Dataset: gemstone (GitHub, minh-me/train-model). Classes: alexandrite, almandine, amazonite, amber, amethyst, ametrine, andalusite, andradite, aquamarine, green aventurine, yellow aventurine, benitoite, golden beryl, bixbite, bloodstone, blue lace agate, carnelian, cats eye, chalcedony, blue chalcedony, chrome diopside, chrysoberyl, chrysocolla, chrysoprase, citrine, coral, danburite, diamond, diaspore, dumortierite, emerald, fluorite, red garnet, goshenite, grossular, hessonite, hiddenite, iolite, jade, jasper, kunzite, kyanite, labradorite, lapis lazuli, larimar, malachite, moonstone, morganite, black onyx, green onyx, red onyx, opal, pearl, peridot, prehnite, pyrite, pyrope, beer quartz, lemon quartz, rose quartz, rutilated quartz, smoky quartz, rhodochrosite, rhodolite, rhodonite, ruby, blue sapphire, pink sapphire, purple sapphire, yellow sapphire, scapolite, serpentine, sodalite, spessartite, sphene, spinel, spodumene, sunstone, tanzanite, tigers eye, topaz, tourmaline, tsavorite, turquoise, variscite, zircon, zoisite.

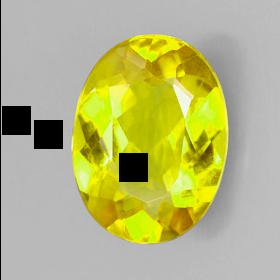
Label: golden beryl

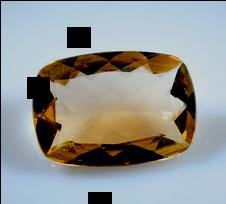
Label: lemon quartz

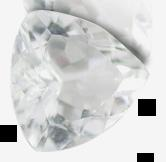
Label: goshenite

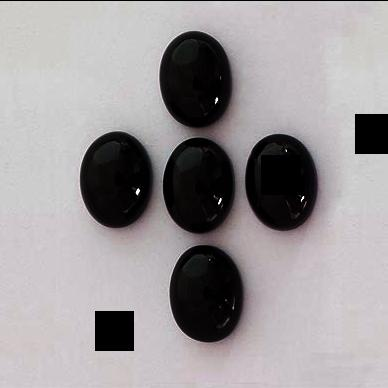
Label: spinel

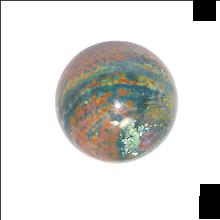
Label: bloodstone

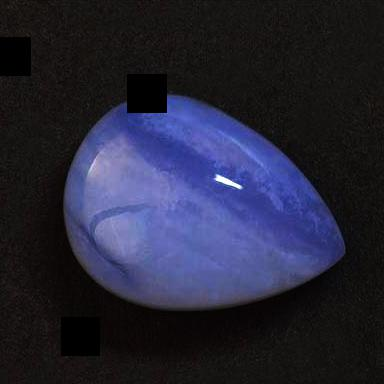
Label: blue lace agate
